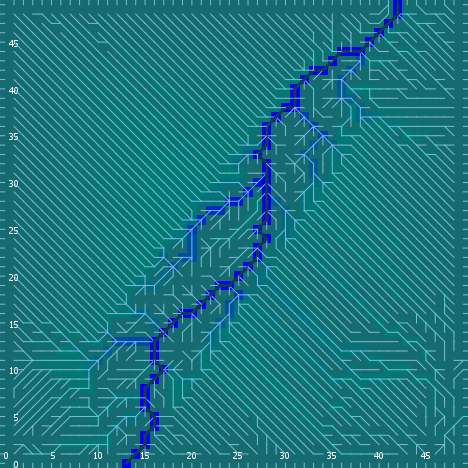

Values plotted in this chart, from the file beside it:
export-world data (NetLogo 6.0.4)
land_05_withInitialEcologicalCommunities…
05/11/2020 14:34:56:600 +0100
RANDOM STATE
0 0 -1727483681 525 -1.513345456805004 f…
GLOBALS
min-pxcor, max-pxcor, min-pycor, max-pycor, perspective, subject, nextIndex, directed-links, ticks, display-mode, ecol_brushfrequencyinflection, ecol_brushfrequencyrate, ecol_grassfrequencyinflection, ecol_grassfrequencyrate, ecol_woodfrequencyinflection, ecol_woodfrequencyrate, elevationdistribution, elev_algorithm-style, elev_featureanglerange, elev_inversioniterations, elev_noise, elev_numdepressions, elev_numprotuberances, elev_numranges
0, 49, 0, 49, 0, nobody, 2600, "UNDIRECTED", -1, "ecological community composition", 12.08, 0.01765, 4.054, 0.008029, 25.96, 0.005506, [6.4697258826042265 -21.25895545555791 -…, "C#", 10.36, 1.326, 0.4589, 2, 2, 16
TURTLES
who, color, heading, xcor, ycor, shape, label, label-color, breed, hidden?, size, pen-size, pen-mode, numpoints
0, 55, 287, 24, 23, "default", "", 9.9, {breed flowholders}, true, 1, 1, "up", 
1, 115, 19, 46, 42, "default", "", 9.9, {breed flowholders}, true, 1, 1, "up", 
2, 95, 0, 18, 11, "default", "", 9.9, {breed flowholders}, true, 1, 1, "up", 
3, 5, 55, 45, 41, "default", "", 9.9, {breed flowholders}, true, 1, 1, "up", 
4, 135, 133, 2, 27, "default", "", 9.9, {breed flowholders}, true, 1, 1, "up", 
5, 85, 72, 33, 42, "default", "", 9.9, {breed flowholders}, true, 1, 1, "up", 
6, 125, 26, 39, 22, "default", "", 9.9, {breed flowholders}, true, 1, 1, "up", 
7, 65, 332, 2, 42, "default", "", 9.9, {breed flowholders}, true, 1, 1, "up", 
8, 105, 95, 48, 31, "default", "", 9.9, {breed flowholders}, true, 1, 1, "up", 
9, 45, 131, 1, 15, "default", "", 9.9, {breed flowholders}, true, 1, 1, "up", 
10, 115, 86, 2, 46, "default", "", 9.9, {breed flowholders}, true, 1, 1, "up", 
11, 125, 230, 46, 25, "default", "", 9.9, {breed flowholders}, true, 1, 1, "up", 
12, 97, 270, 0, 34, "line half", "", 9.9, {breed flowholders}, false, 1, 1, "up", 
13, 97, 90, 49, 19, "line half", "", 9.9, {breed flowholders}, false, 1, 1, "up", 
14, 115, 187, 34, 34, "default", "", 9.9, {breed flowholders}, true, 1, 1, "up", 
15, 125, 97, 23, 46, "default", "", 9.9, {breed flowholders}, true, 1, 1, "up", 
16, 5, 170, 23, 13, "default", "", 9.9, {breed flowholders}, true, 1, 1, "up", 
17, 75, 247, 28, 34, "default", "", 9.9, {breed flowholders}, true, 1, 1, "up", 
18, 115, 302, 44, 14, "default", "", 9.9, {breed flowholders}, true, 1, 1, "up", 
19, 65, 149, 14, 18, "default", "", 9.9, {breed flowholders}, true, 1, 1, "up", 
20, 5, 144, 18, 43, "default", "", 9.9, {breed flowholders}, true, 1, 1, "up", 
21, 65, 174, 43, 38, "default", "", 9.9, {breed flowholders}, true, 1, 1, "up", 
22, 85, 280, 48, 22, "default", "", 9.9, {breed flowholders}, true, 1, 1, "up", 
23, 75, 155, 30, 14, "default", "", 9.9, {breed flowholders}, true, 1, 1, "up", 
24, 97, 270, 0, 11, "line half", "", 9.9, {breed flowholders}, false, 1, 1, "up", 
25, 75, 84, 15, 7, "default", "", 9.9, {breed flowholders}, true, 1, 1, "up", 
26, 115, 50, 25, 20, "default", "", 9.9, {breed flowholders}, true, 1, 1, "up", 
27, 97, 0, 20, 49, "line half", "", 9.9, {breed flowholders}, false, 1, 1, "up", 
28, 25, 93, 21, 19, "default", "", 9.9, {breed flowholders}, true, 1, 1, "up", 
29, 125, 242, 9, 17, "default", "", 9.9, {breed flowholders}, true, 1, 1, "up", 
30, 25, 31, 10, 26, "default", "", 9.9, {breed flowholders}, true, 1, 1, "up", 
31, 25, 263, 13, 4, "default", "", 9.9, {breed flowholders}, true, 1, 1, "up", 
32, 45, 26, 15, 9, "default", "", 9.9, {breed flowholders}, true, 1, 1, "up", 
33, 55, 50, 45, 34, "default", "", 9.9, {breed flowholders}, true, 1, 1, "up", 
34, 125, 254, 33, 46, "default", "", 9.9, {breed flowholders}, true, 1, 1, "up", 
35, 115, 231, 23, 47, "default", "", 9.9, {breed flowholders}, true, 1, 1, "up", 
36, 55, 68, 47, 42, "default", "", 9.9, {breed flowholders}, true, 1, 1, "up", 
37, 15, 113, 33, 11, "default", "", 9.9, {breed flowholders}, true, 1, 1, "up", 
38, 65, 126, 29, 2, "default", "", 9.9, {breed flowholders}, true, 1, 1, "up", 
39, 85, 224, 23, 33, "default", "", 9.9, {breed flowholders}, true, 1, 1, "up", 
40, 25, 246, 28, 25, "default", "", 9.9, {breed flowholders}, true, 1, 1, "up", 
41, 115, 245, 31, 39, "default", "", 9.9, {breed flowholders}, true, 1, 1, "up", 
42, 97, 270, 0, 28, "line half", "", 9.9, {breed flowholders}, false, 1, 1, "up", 
43, 135, 112, 30, 4, "default", "", 9.9, {breed flowholders}, true, 1, 1, "up", 
44, 15, 288, 32, 47, "default", "", 9.9, {breed flowholders}, true, 1, 1, "up", 
45, 15, 353, 18, 44, "default", "", 9.9, {breed flowholders}, true, 1, 1, "up", 
46, 25, 199, 45, 15, "default", "", 9.9, {breed flowholders}, true, 1, 1, "up", 
47, 75, 291, 10, 23, "default", "", 9.9, {breed flowholders}, true, 1, 1, "up", 
48, 105, 324, 48, 14, "default", "", 9.9, {breed flowholders}, true, 1, 1, "up", 
49, 5, 148, 30, 28, "default", "", 9.9, {breed flowholders}, true, 1, 1, "up", 
50, 135, 276, 25, 24, "default", "", 9.9, {breed flowholders}, true, 1, 1, "up", 
... 8,792 more rows
